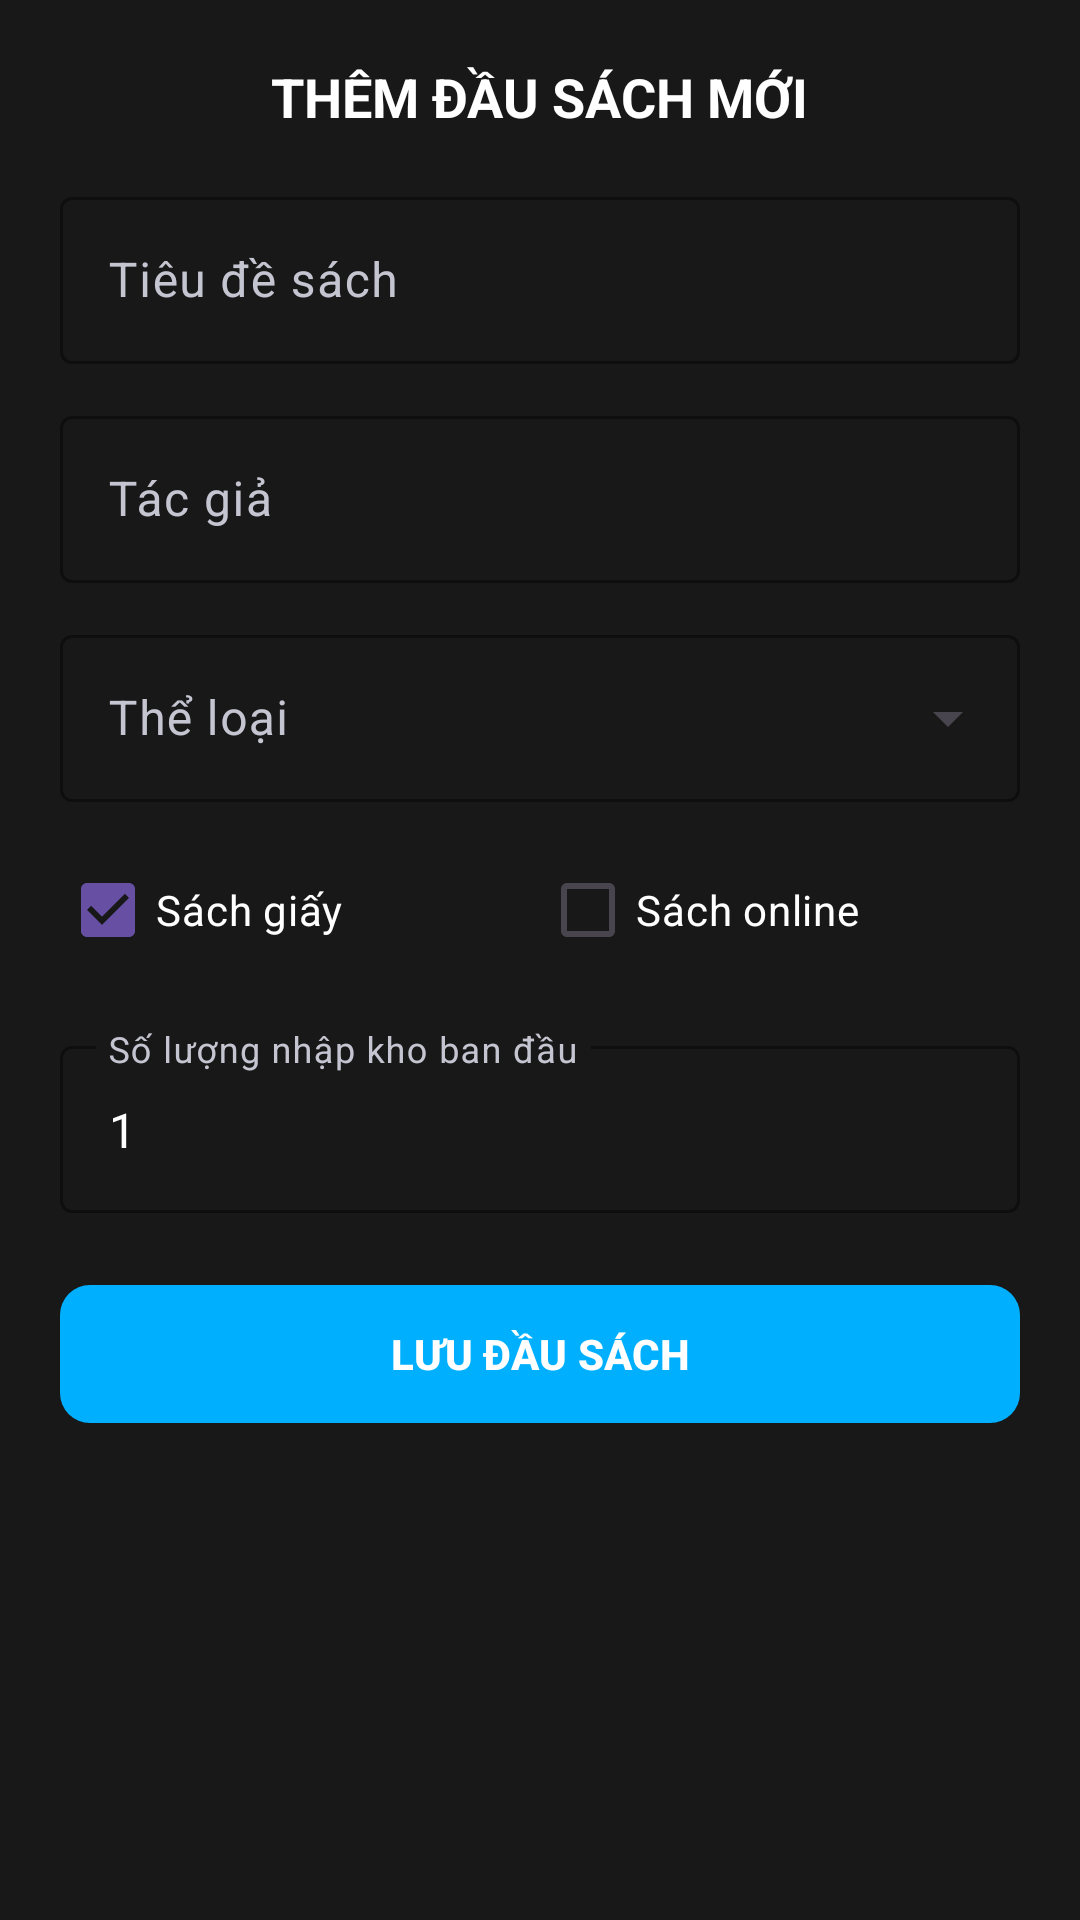

Reconstruct the res/layout file that produces this screen, plus the resources it refers to.
<!-- AndroidManifest.xml: application theme Theme.QLTV -->
<!-- res/layout/dialog_add_book.xml -->
<?xml version="1.0" encoding="utf-8"?>
<ScrollView xmlns:android="http://schemas.android.com/apk/res/android"
    xmlns:app="http://schemas.android.com/apk/res-auto"
    android:layout_width="match_parent"
    android:layout_height="wrap_content"
    android:background="#181818"
    android:padding="20dp">

    <LinearLayout
        android:layout_width="match_parent"
        android:layout_height="wrap_content"
        android:orientation="vertical">

        <TextView
            android:id="@+id/txtFormTitle"
            android:layout_width="wrap_content"
            android:layout_height="wrap_content"
            android:layout_gravity="center"
            android:layout_marginBottom="16dp"
            android:text="THÊM ĐẦU SÁCH MỚI"
            android:textColor="#FFFFFF"
            android:textSize="18sp"
            android:textStyle="bold" />

        
        <com.google.android.material.textfield.TextInputLayout
            style="@style/Widget.Material3.TextInputLayout.OutlinedBox"
            android:layout_width="match_parent"
            android:layout_height="wrap_content"
            android:layout_marginBottom="12dp"
            android:hint="Tiêu đề sách"
            android:textColorHint="#C5C5D2"
            app:boxStrokeColor="#FFFFFF"
            app:boxStrokeWidthFocused="2dp"
            app:hintTextColor="#FFFFFF">

            <com.google.android.material.textfield.TextInputEditText
                android:id="@+id/edtTitle"
                android:layout_width="match_parent"
                android:layout_height="wrap_content"
                android:textColor="#FFFFFF" />
        </com.google.android.material.textfield.TextInputLayout>

        
        <com.google.android.material.textfield.TextInputLayout
            style="@style/Widget.Material3.TextInputLayout.OutlinedBox"
            android:layout_width="match_parent"
            android:layout_height="wrap_content"
            android:layout_marginBottom="12dp"
            android:hint="Tác giả"
            android:textColorHint="#C5C5D2"
            app:boxStrokeColor="#FFFFFF"
            app:boxStrokeWidthFocused="2dp"
            app:hintTextColor="#FFFFFF">

            <com.google.android.material.textfield.TextInputEditText
                android:id="@+id/edtAuthor"
                android:layout_width="match_parent"
                android:layout_height="wrap_content"
                android:textColor="#FFFFFF" />
        </com.google.android.material.textfield.TextInputLayout>

        
        <com.google.android.material.textfield.TextInputLayout
            style="@style/Widget.Material3.TextInputLayout.OutlinedBox.ExposedDropdownMenu"
            android:layout_width="match_parent"
            android:layout_height="wrap_content"
            android:layout_marginBottom="12dp"
            android:hint="Thể loại"
            android:textColorHint="#C5C5D2"
            app:boxStrokeColor="#FFFFFF"
            app:boxStrokeWidthFocused="2dp"
            app:hintTextColor="#FFFFFF">

            <AutoCompleteTextView
                android:id="@+id/spinDialogCat"
                android:layout_width="match_parent"
                android:layout_height="wrap_content"
                android:inputType="none"
                android:textColor="#FFFFFF" />
        </com.google.android.material.textfield.TextInputLayout>

        
        <LinearLayout
            android:layout_width="match_parent"
            android:layout_height="wrap_content"
            android:layout_marginBottom="16dp"
            android:orientation="horizontal">

            <CheckBox
                android:id="@+id/cbPaper"
                android:layout_width="0dp"
                android:layout_height="wrap_content"
                android:layout_weight="1"
                android:text="Sách giấy"
                android:textColor="#FFFFFF"
                android:checked="true" />

            <CheckBox
                android:id="@+id/cbOnline"
                android:layout_width="0dp"
                android:layout_height="wrap_content"
                android:layout_weight="1"
                android:text="Sách online"
                android:textColor="#FFFFFF" />
        </LinearLayout>

        
        <LinearLayout
            android:id="@+id/layoutPaperOnly"
            android:layout_width="match_parent"
            android:layout_height="wrap_content"
            android:orientation="vertical"
            android:visibility="visible">

            <com.google.android.material.textfield.TextInputLayout
                style="@style/Widget.Material3.TextInputLayout.OutlinedBox"
                android:layout_width="match_parent"
                android:layout_height="wrap_content"
                android:layout_marginBottom="12dp"
                android:hint="Số lượng nhập kho ban đầu"
                android:textColorHint="#C5C5D2"
                app:boxStrokeColor="#FFFFFF"
                app:boxStrokeWidthFocused="2dp"
                app:hintTextColor="#FFFFFF">

                <com.google.android.material.textfield.TextInputEditText
                    android:id="@+id/edtQty"
                    android:layout_width="match_parent"
                    android:layout_height="wrap_content"
                    android:inputType="number"
                    android:text="1"
                    android:textColor="#FFFFFF" />
            </com.google.android.material.textfield.TextInputLayout>
        </LinearLayout>

        
        <LinearLayout
            android:id="@+id/layoutOnlineOnly"
            android:layout_width="match_parent"
            android:layout_height="wrap_content"
            android:orientation="vertical"
            android:visibility="gone">

            
            <com.google.android.material.textfield.TextInputLayout
                style="@style/Widget.Material3.TextInputLayout.OutlinedBox"
                android:layout_width="match_parent"
                android:layout_height="wrap_content"
                android:layout_marginBottom="12dp"
                android:hint="URL tài liệu (link đọc/tải)"
                android:textColorHint="#C5C5D2"
                app:boxStrokeColor="#FFFFFF"
                app:boxStrokeWidthFocused="2dp"
                app:hintTextColor="#FFFFFF">

                <com.google.android.material.textfield.TextInputEditText
                    android:id="@+id/edtUrl"
                    android:layout_width="match_parent"
                    android:layout_height="wrap_content"
                    android:inputType="textUri"
                    android:textColor="#FFFFFF" />
            </com.google.android.material.textfield.TextInputLayout>

            
            <com.google.android.material.textfield.TextInputLayout
                style="@style/Widget.Material3.TextInputLayout.OutlinedBox"
                android:layout_width="match_parent"
                android:layout_height="wrap_content"
                android:layout_marginBottom="12dp"
                android:hint="Định dạng (PDF, EPUB, ...)"
                android:textColorHint="#C5C5D2"
                app:boxStrokeColor="#FFFFFF"
                app:boxStrokeWidthFocused="2dp"
                app:hintTextColor="#FFFFFF">

                <com.google.android.material.textfield.TextInputEditText
                    android:id="@+id/edtFormat"
                    android:layout_width="match_parent"
                    android:layout_height="wrap_content"
                    android:text="PDF"
                    android:textColor="#FFFFFF" />
            </com.google.android.material.textfield.TextInputLayout>
        </LinearLayout>

        <com.google.android.material.button.MaterialButton
            android:id="@+id/btnSaveBook"
            android:layout_width="match_parent"
            android:layout_height="54dp"
            android:layout_marginTop="8dp"
            android:text="LƯU ĐẦU SÁCH"
            android:textColor="#FFFFFF"
            android:textStyle="bold"
            app:backgroundTint="#00B0FF"
            app:cornerRadius="10dp" />

    </LinearLayout>
</ScrollView>
<!-- resources referenced by this layout -->
<resources>
  <style name="Theme.QLTV" parent="Base.Theme.QLTV" />
  <style name="Base.Theme.QLTV" parent="Theme.Material3.DayNight.NoActionBar">
          
          
      </style>
</resources>
